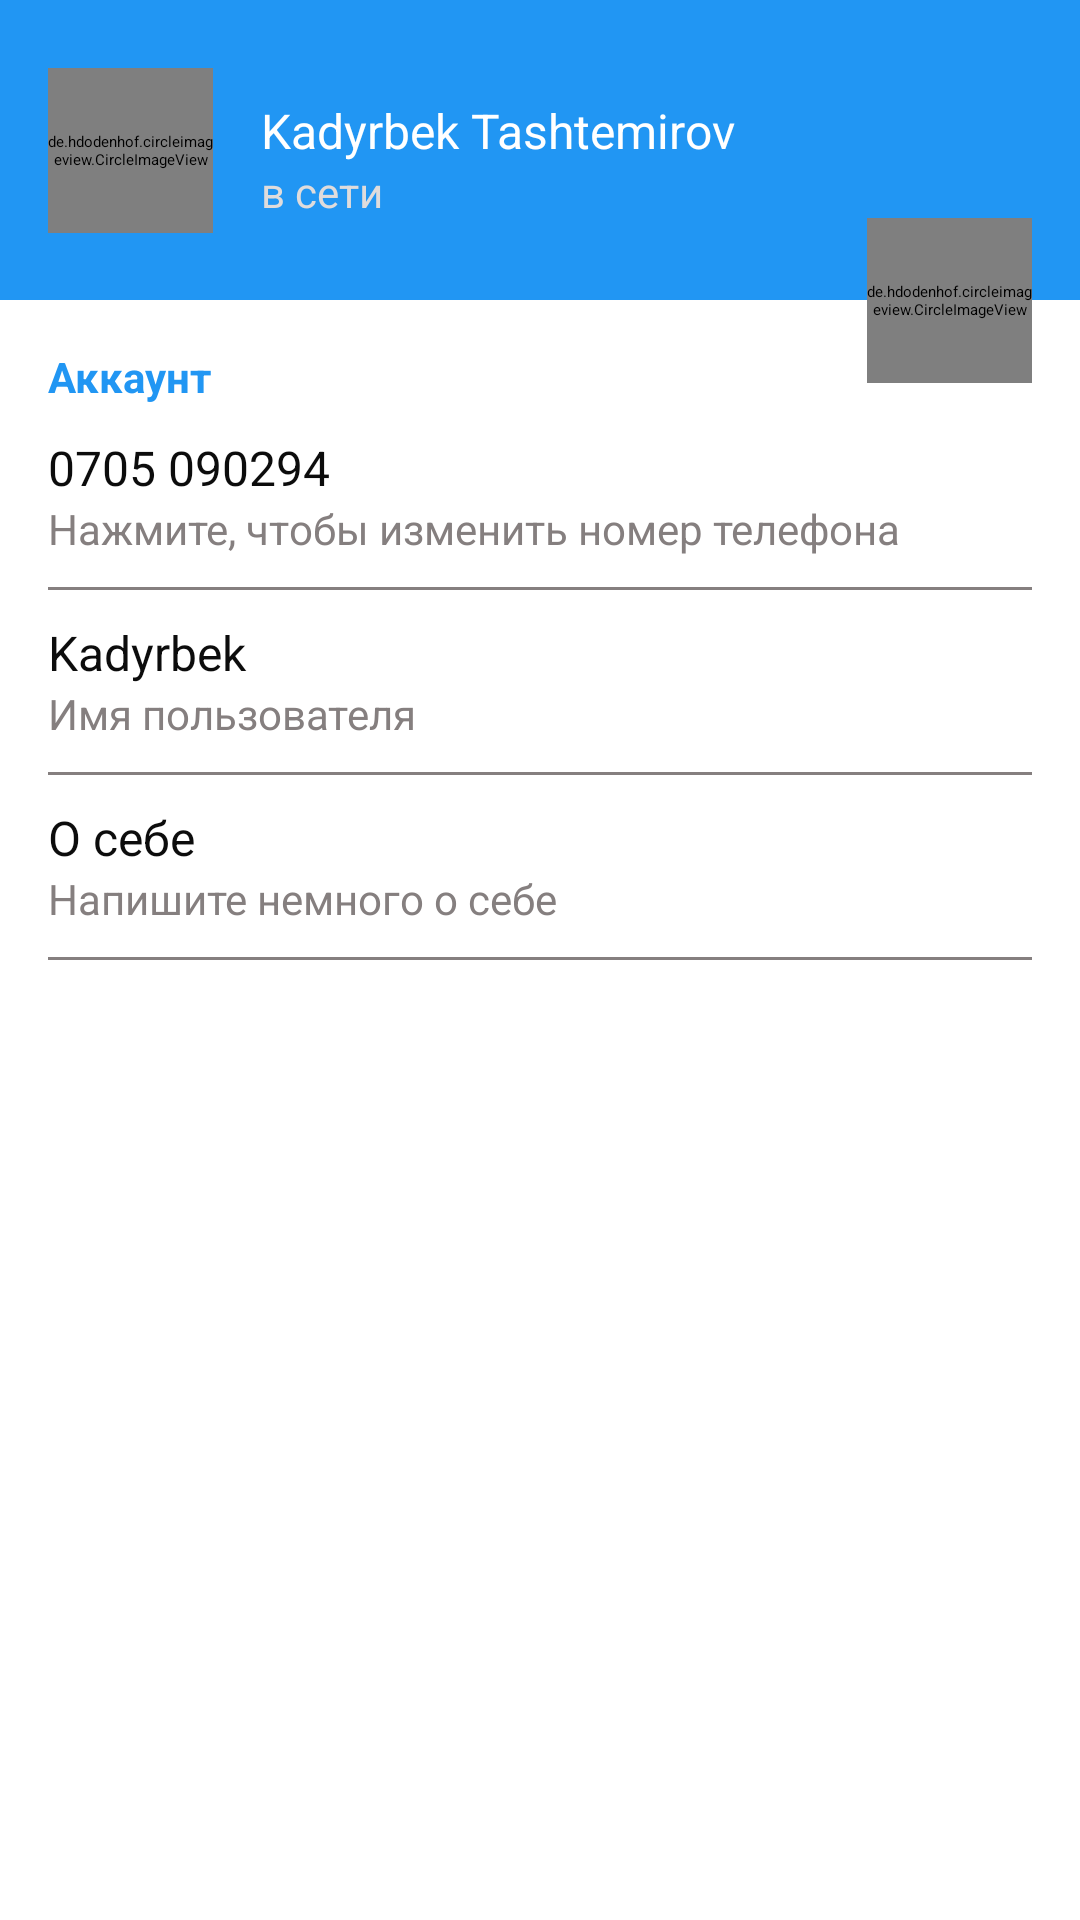

The Android layout XML behind this screen, and the referenced resources:
<!-- AndroidManifest.xml: application theme Theme.KadyrChat -->
<!-- res/layout/fragment_settings.xml -->
<?xml version="1.0" encoding="utf-8"?>
<androidx.constraintlayout.widget.ConstraintLayout xmlns:android="http://schemas.android.com/apk/res/android"
    xmlns:app="http://schemas.android.com/apk/res-auto"
    xmlns:tools="http://schemas.android.com/tools"
    android:layout_width="match_parent"
    android:layout_height="match_parent"
    tools:context=".ui.fragments.SettingsFragment">

    <androidx.constraintlayout.widget.ConstraintLayout
        android:id="@+id/settings_header_block"
        android:layout_width="match_parent"
        android:layout_height="100dp"
        android:background="@color/colorPrimary"
        app:layout_constraintEnd_toEndOf="parent"
        app:layout_constraintStart_toStartOf="parent"
        app:layout_constraintTop_toTopOf="parent">

        <de.hdodenhof.circleimageview.CircleImageView
            android:id="@+id/settings_user_photo"
            android:layout_width="@dimen/settings_user_photo__width"
            android:layout_height="@dimen/settings_user_photo_height"
            android:layout_marginStart="@dimen/horizontal_margin"
            android:src="@drawable/default_photo"
            app:civ_border_width="@dimen/settings_user_photo_border"
            app:civ_circle_background_color="@color/colorAccent"
            app:layout_constraintBottom_toBottomOf="parent"
            app:layout_constraintStart_toStartOf="parent"
            app:layout_constraintTop_toTopOf="parent" />

        <TextView
            android:id="@+id/settings_full_name"
            android:layout_width="0dp"
            android:layout_height="wrap_content"
            android:layout_marginStart="@dimen/horizontal_margin"
            android:layout_marginTop="@dimen/vertical_margin"
            android:text="@string/settings_default_username"
            android:textColor="@color/colorAccent"
            android:textSize="@dimen/normalText"
            app:layout_constraintEnd_toEndOf="parent"
            app:layout_constraintStart_toEndOf="@id/settings_user_photo"
            app:layout_constraintTop_toTopOf="@id/settings_user_photo" />

        <TextView
            android:layout_width="0dp"
            android:layout_height="wrap_content"
            android:layout_marginStart="@dimen/horizontal_margin"
            android:text="@string/settings_default_status"
            android:textColor="@color/colorAccentDark"
            android:textSize="@dimen/smallText"
            app:layout_constraintEnd_toEndOf="parent"
            app:layout_constraintStart_toEndOf="@id/settings_user_photo"
            app:layout_constraintTop_toBottomOf="@id/settings_full_name" />

    </androidx.constraintlayout.widget.ConstraintLayout>

    <TextView
        android:id="@+id/setting_text_account"
        android:layout_width="match_parent"
        android:layout_height="wrap_content"
        android:layout_marginStart="@dimen/horizontal_margin"
        android:layout_marginTop="@dimen/vertical_large_margin"
        android:text="@string/settings_text_account"
        android:textColor="@color/colorPrimary"
        android:textSize="@dimen/smallText"
        android:textStyle="bold"
        app:layout_constraintTop_toBottomOf="@id/settings_header_block" />

    <androidx.constraintlayout.widget.ConstraintLayout
        android:id="@+id/settings_btn_change_number_phone"
        style="@style/settingsButtons"
        android:clickable="true"
        android:background="@drawable/ripple_effect"
        app:layout_constraintEnd_toEndOf="parent"
        app:layout_constraintStart_toStartOf="parent"
        app:layout_constraintTop_toBottomOf="@id/setting_text_account"
        android:focusable="true">

        <TextView
            android:id="@+id/settings_phone_number"
            style="@style/normalText"
            android:text="@string/settings_default_number"
            app:layout_constraintStart_toStartOf="parent"
            app:layout_constraintTop_toTopOf="@id/settings_btn_change_number_phone" />

        <TextView
            android:id="@+id/settings_label_phone_number"
            style="@style/smallText"
            android:text="@string/settings_label_phone_number"
            app:layout_constraintStart_toStartOf="parent"
            app:layout_constraintTop_toBottomOf="@id/settings_phone_number" />

        <View
            app:layout_constraintTop_toBottomOf="@id/settings_label_phone_number"
            app:layout_constraintStart_toStartOf="parent"
            app:layout_constraintEnd_toEndOf="parent"
            style="@style/separator" />


    </androidx.constraintlayout.widget.ConstraintLayout>

    <androidx.constraintlayout.widget.ConstraintLayout
        android:id="@+id/settings_btn_change_username"
        style="@style/settingsButtons"
        app:layout_constraintEnd_toEndOf="parent"
        app:layout_constraintStart_toStartOf="parent"
        app:layout_constraintTop_toBottomOf="@id/settings_btn_change_number_phone">

        <TextView
            android:id="@+id/settings_username"
            style="@style/normalText"
            android:text="@string/settings_default_login"
            app:layout_constraintStart_toStartOf="parent"
            app:layout_constraintTop_toTopOf="@id/settings_btn_change_username" />

        <TextView
            android:id="@+id/settings_label_username"
            style="@style/smallText"
            android:text="@string/settings_label_login"
            app:layout_constraintStart_toStartOf="parent"
            app:layout_constraintTop_toBottomOf="@id/settings_username" />

        <View
            app:layout_constraintTop_toBottomOf="@id/settings_label_username"
            app:layout_constraintStart_toStartOf="parent"
            app:layout_constraintEnd_toEndOf="parent"
            style="@style/separator" />


    </androidx.constraintlayout.widget.ConstraintLayout>

    <androidx.constraintlayout.widget.ConstraintLayout
        android:id="@+id/settings_btn_change_bio"
        style="@style/settingsButtons"
        app:layout_constraintEnd_toEndOf="parent"
        app:layout_constraintStart_toStartOf="parent"
        app:layout_constraintTop_toBottomOf="@id/settings_btn_change_username">

        <TextView
            android:id="@+id/settings_bio"
            style="@style/normalText"
            android:text="@string/settings_default_bio"
            app:layout_constraintStart_toStartOf="parent"
            app:layout_constraintTop_toTopOf="@id/settings_btn_change_bio" />

        <TextView
            android:id="@+id/settings_label_bio"
            style="@style/smallText"
            android:text="@string/settings_label_bio"
            app:layout_constraintStart_toStartOf="parent"
            app:layout_constraintTop_toBottomOf="@id/settings_bio" />

        <View
            app:layout_constraintTop_toBottomOf="@id/settings_label_bio"
            app:layout_constraintStart_toStartOf="parent"
            app:layout_constraintEnd_toEndOf="parent"
            style="@style/separator" />


    </androidx.constraintlayout.widget.ConstraintLayout>

    <de.hdodenhof.circleimageview.CircleImageView
        android:id="@+id/settings_change_photo"
        android:layout_width="@dimen/settings_user_photo__width"
        android:layout_height="@dimen/settings_user_photo_height"
        android:src="@drawable/ic_camera"
        android:layout_marginEnd="@dimen/horizontal_margin"
        app:civ_border_color="@color/colorGray"
        app:civ_circle_background_color="@color/colorAccent"
        app:layout_constraintBottom_toBottomOf="@+id/settings_header_block"
        app:layout_constraintEnd_toEndOf="parent"
        app:layout_constraintTop_toBottomOf="@+id/settings_header_block" />




</androidx.constraintlayout.widget.ConstraintLayout>
<!-- resources referenced by this layout -->
<resources>
  <color name="colorAccent">#FFFFFFFF</color>
  <color name="colorAccentDark">#DFDCDC</color>
  <color name="colorGray">#857F7F</color>
  <color name="colorPrimary">#2196F3</color>
  <dimen name="horizontal_margin">16dp</dimen>
  <dimen name="normalText">16sp</dimen>
  <dimen name="settings_user_photo__width">55dp</dimen>
  <dimen name="settings_user_photo_border">2dp</dimen>
  <dimen name="settings_user_photo_height">55dp</dimen>
  <dimen name="smallText">14sp</dimen>
  <dimen name="vertical_large_margin">16dp</dimen>
  <dimen name="vertical_margin">10dp</dimen>
  <!-- drawable ripple_effect (drawable) -->
  <?xml version="1.0" encoding="utf-8"?>
  <ripple xmlns:android="http://schemas.android.com/apk/res/android"
      android:color="@color/colorGray">
      <item android:state_pressed="true">
          <shape android:shape="rectangle">
              <solid android:color="@color/colorAccent" />
              <corners android:radius="@dimen/settings_ripple_effect_radius" />
          </shape>
      </item>
  </ripple>
  <string name="settings_default_bio">О себе</string>
  <string name="settings_default_login">Kadyrbek</string>
  <string name="settings_default_number">0705 090294</string>
  <string name="settings_default_status">в сети</string>
  <string name="settings_default_username">Kadyrbek Tashtemirov</string>
  <string name="settings_label_bio">Напишите немного о себе</string>
  <string name="settings_label_login">Имя пользователя</string>
  <string name="settings_label_phone_number">Нажмите, чтобы изменить номер телефона</string>
  <string name="settings_text_account">Аккаунт</string>
  <style name="normalText">
          <item name="android:layout_width">match_parent</item>
          <item name="android:layout_height">wrap_content</item>
          <item name="android:layout_marginStart">@dimen/horizontal_margin</item>
          <item name="android:textSize">@dimen/normalText</item>
          <item name="android:textColor">@color/colorBlack</item>
      </style>
  <style name="settingsButtons">
          <item name="android:layout_width">match_parent</item>
          <item name="android:layout_height">wrap_content</item>
          <item name="android:layout_marginTop">@dimen/vertical_margin</item>
          <item name="android:background">@drawable/ripple_effect</item>
          <item name="android:clickable">true</item>
          <item name="android:focusable">true</item>
  
      </style>
  <style name="smallText">
          <item name="android:layout_width">match_parent</item>
          <item name="android:layout_height">wrap_content</item>
          <item name="android:layout_marginStart">@dimen/horizontal_margin</item>
          <item name="android:textSize">@dimen/smallText</item>
          <item name="android:textColor">@color/colorGray</item>
      </style>
  <style name="Theme.KadyrChat" parent="Base.Theme.KadyrChat" />
  <dimen name="settings_ripple_effect_radius">4dp</dimen>
  <color name="colorBlack">#0C0C0C</color>
  <color name="colorPrimaryDark">#1976D2</color>
  <style name="actionMenu" parent="Theme.AppCompat.Light">
          <item name="background">@color/colorAccent</item>
          <item name="actionMenuTextColor">@color/colorBlack</item>
      </style>
  <color name="material_drawer_background">#F9F9F9</color>
  <color name="material_drawer_primary_text">@color/colorBlack</color>
  <color name="material_drawer_primary_icon">#8A000000</color>
  <color name="material_drawer_secondary_text">#8A000000</color>
  <color name="material_drawer_hint_text">#42000000</color>
  <color name="material_drawer_divider">#1F000000</color>
  <color name="material_drawer_selected">#1F2196F3</color>
  <color name="material_drawer_selected_text">#2196F3</color>
  <color name="material_drawer_header_selection_text">@color/colorAccent</color>
  <color name="material_drawer_dark_header_selection_subtext">#B3FFFFFF</color>
</resources>
